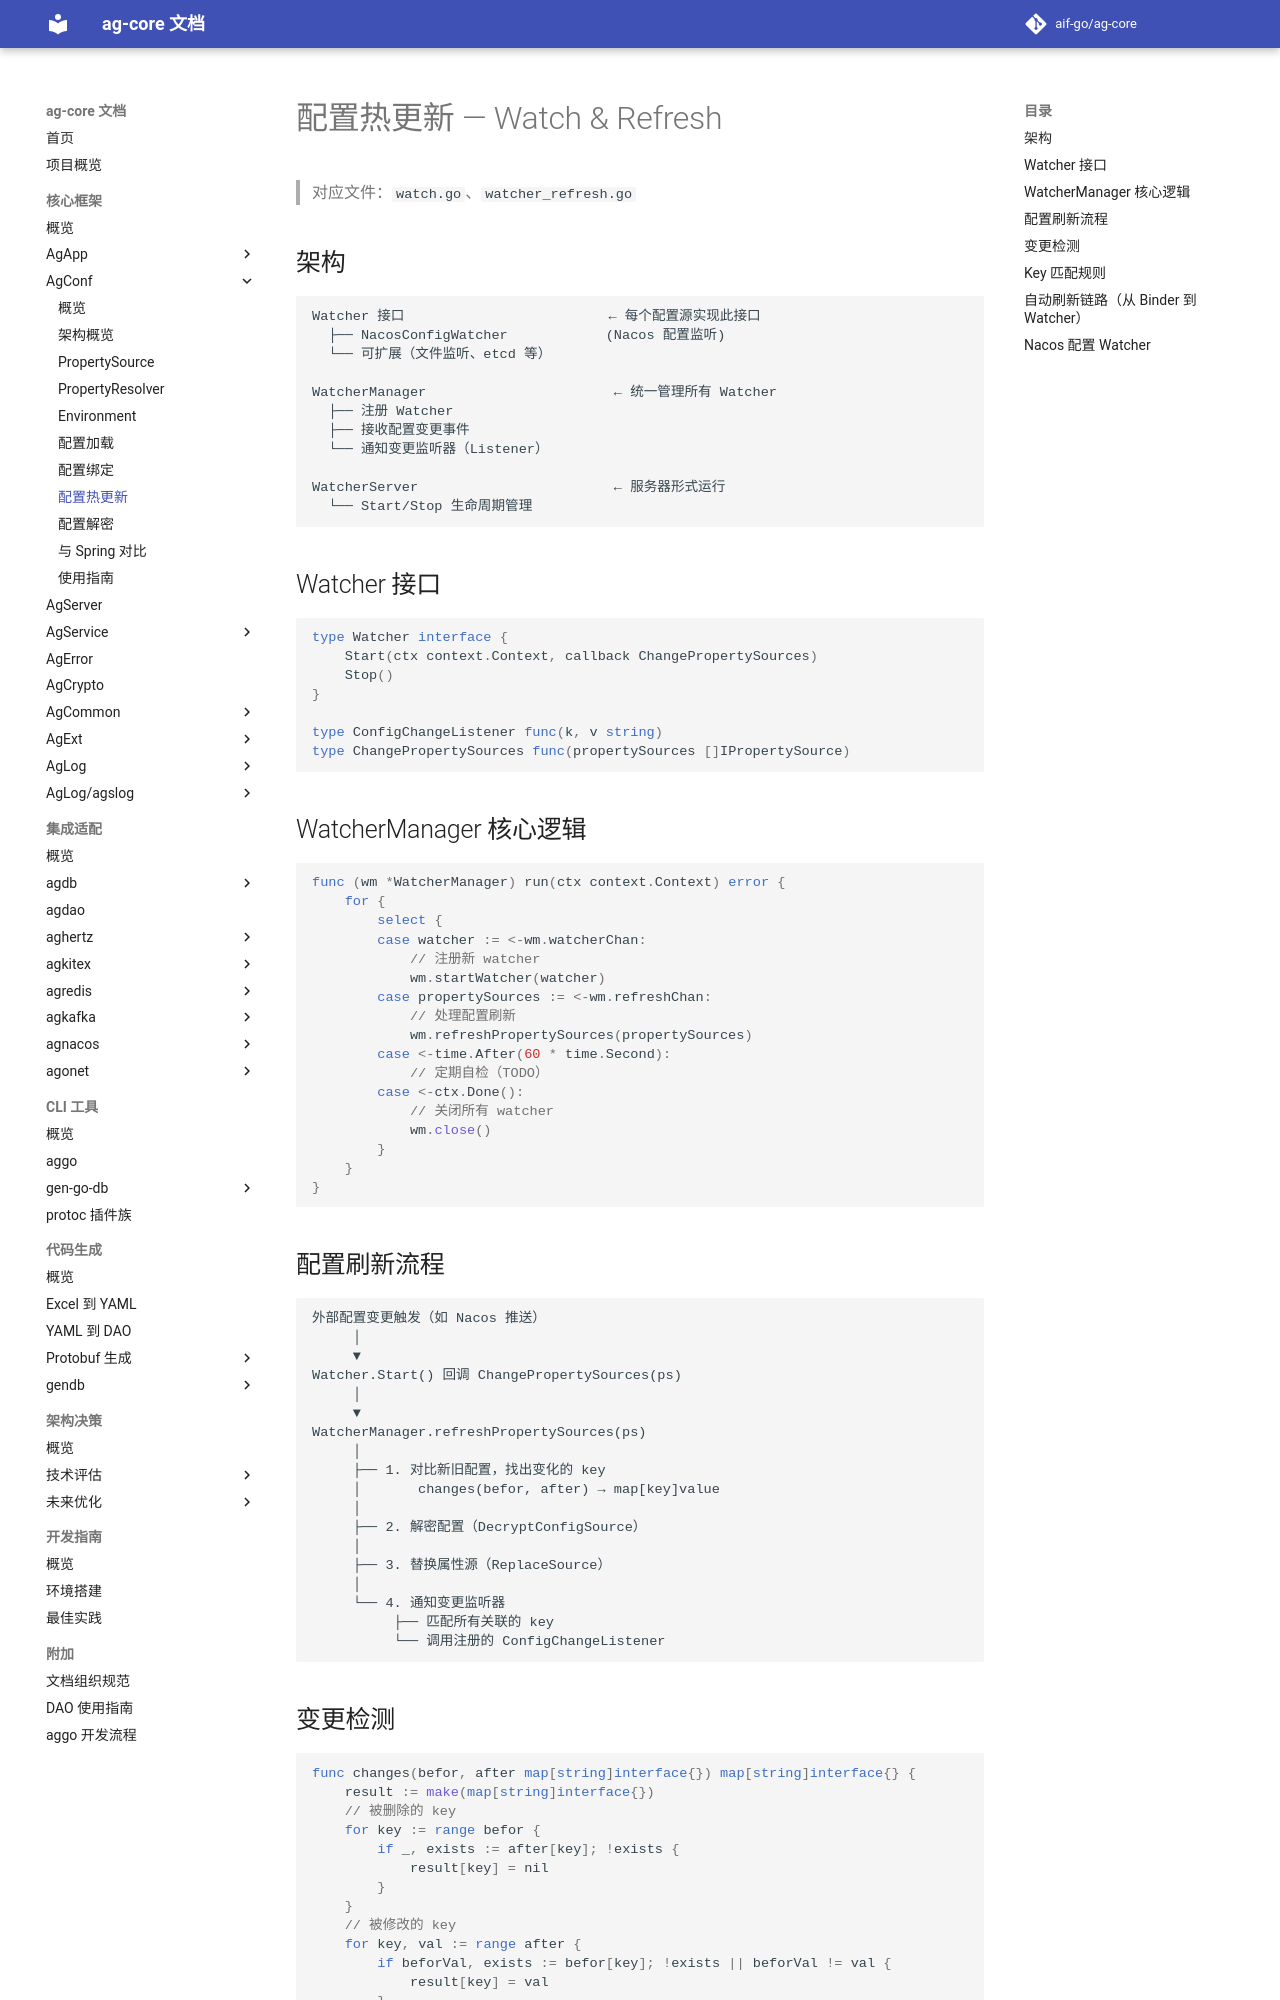

repository: aif-go/ag-core-docs · page: 核心框架/ag-conf/07-ConfigWatch-配置热更新/index.html · generator: mkdocs

---
tags:
  - ag-core
  - ag-conf
  - watch
  - hot-reload
---

# 配置热更新 — Watch & Refresh

> 对应文件：`watch.go`、`watcher_refresh.go`

## 架构

```
Watcher 接口                         ← 每个配置源实现此接口
  ├── NacosConfigWatcher            (Nacos 配置监听)
  └── 可扩展（文件监听、etcd 等）

WatcherManager                       ← 统一管理所有 Watcher
  ├── 注册 Watcher
  ├── 接收配置变更事件
  └── 通知变更监听器（Listener）

WatcherServer                        ← 服务器形式运行
  └── Start/Stop 生命周期管理
```

## Watcher 接口

```go
type Watcher interface {
    Start(ctx context.Context, callback ChangePropertySources)
    Stop()
}

type ConfigChangeListener func(k, v string)
type ChangePropertySources func(propertySources []IPropertySource)
```

## WatcherManager 核心逻辑

```go
func (wm *WatcherManager) run(ctx context.Context) error {
    for {
        select {
        case watcher := <-wm.watcherChan:
            // 注册新 watcher
            wm.startWatcher(watcher)
        case propertySources := <-wm.refreshChan:
            // 处理配置刷新
            wm.refreshPropertySources(propertySources)
        case <-time.After(60 * time.Second):
            // 定期自检（TODO）
        case <-ctx.Done():
            // 关闭所有 watcher
            wm.close()
        }
    }
}
```

## 配置刷新流程

```
外部配置变更触发（如 Nacos 推送）
     │
     ▼
Watcher.Start() 回调 ChangePropertySources(ps)
     │
     ▼
WatcherManager.refreshPropertySources(ps)
     │
     ├── 1. 对比新旧配置，找出变化的 key
     │       changes(befor, after) → map[key]value
     │
     ├── 2. 解密配置（DecryptConfigSource）
     │
     ├── 3. 替换属性源（ReplaceSource）
     │
     └── 4. 通知变更监听器
          ├── 匹配所有关联的 key
          └── 调用注册的 ConfigChangeListener
```
